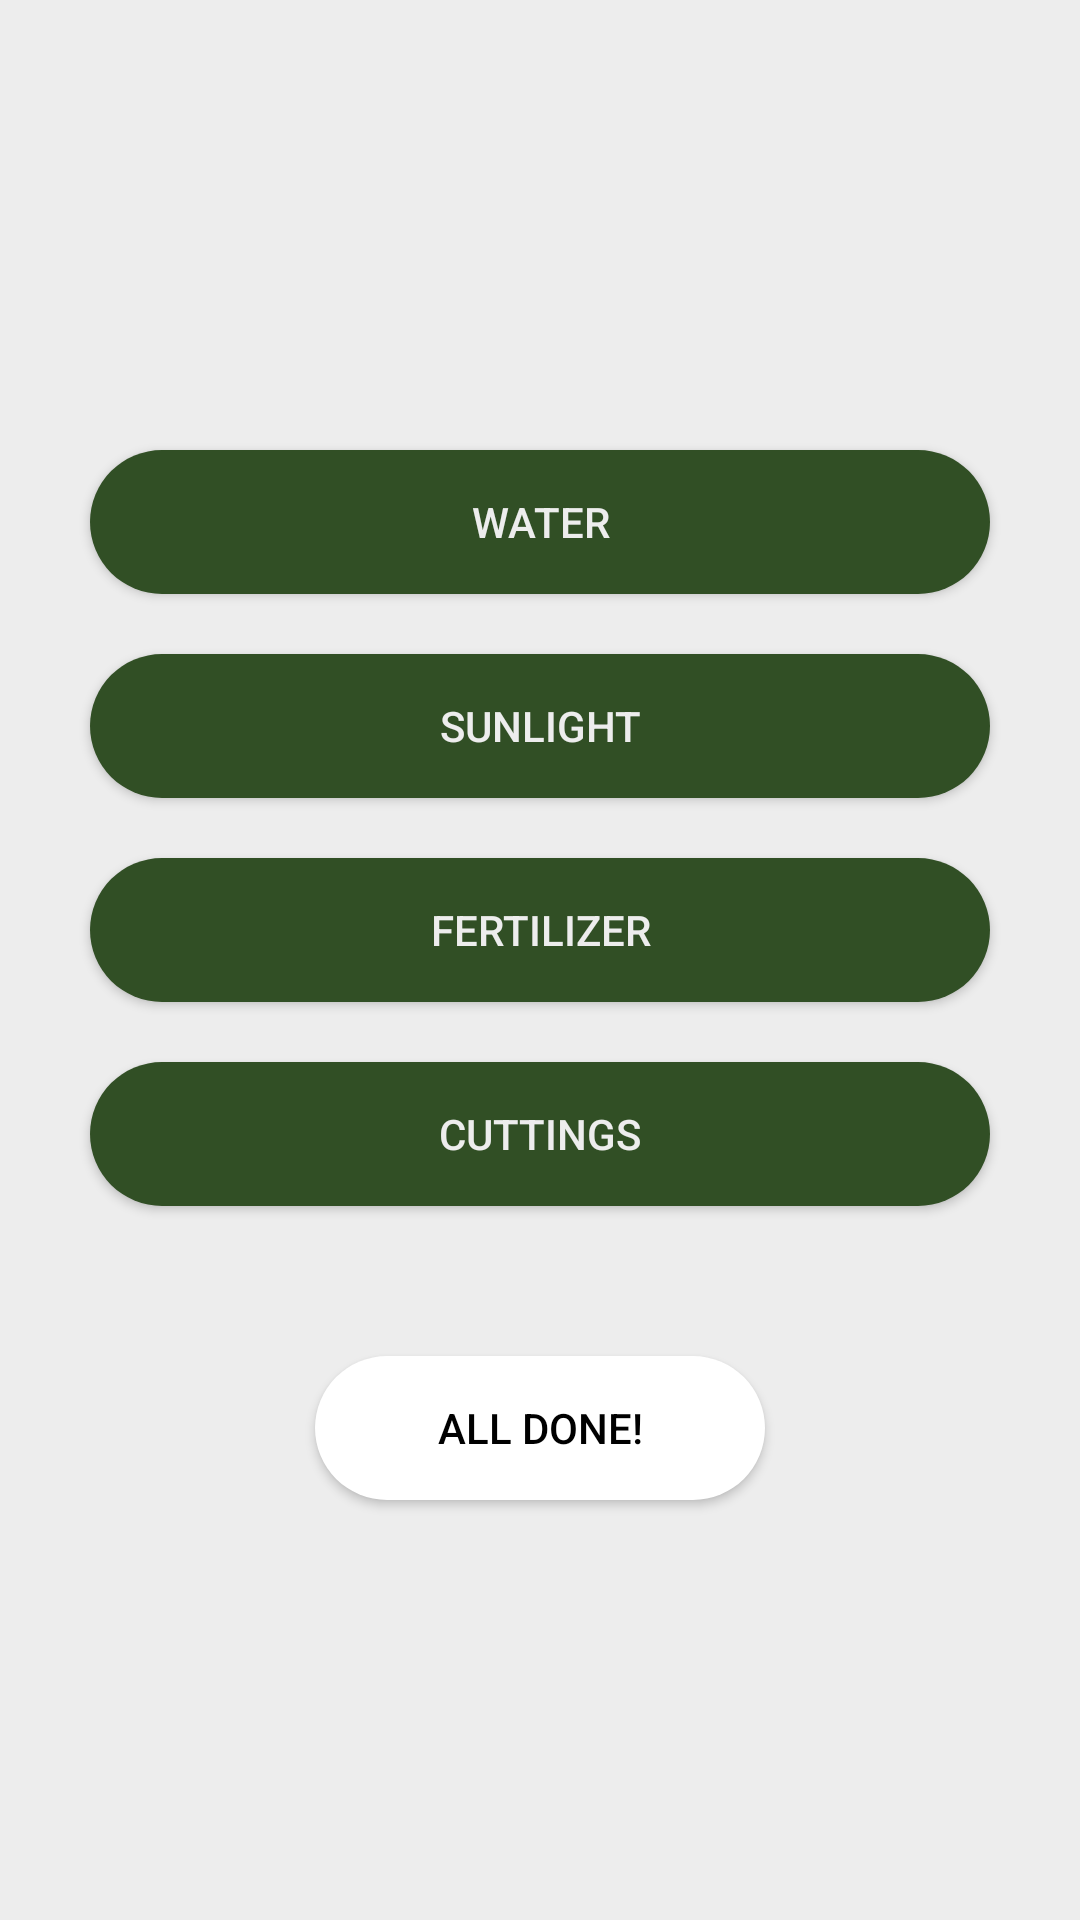

Layout XML and referenced resources for this Android screen:
<!-- AndroidManifest.xml: application theme Theme.PlantsHome -->
<!-- res/layout/fragment_report.xml -->
<?xml version="1.0" encoding="utf-8"?>
<LinearLayout xmlns:app="http://schemas.android.com/apk/res-auto"
    xmlns:tools="http://schemas.android.com/tools"
    android:orientation="vertical"
    xmlns:android="http://schemas.android.com/apk/res/android"
    android:layout_height="match_parent"
    android:layout_width="match_parent"
    android:background="@color/halfWhite"

    >

    <Button
        android:id="@+id/reportbtn1"
        android:layout_width="300dp"
        android:layout_height="wrap_content"
        android:layout_gravity="center"
        android:layout_marginTop="150dp"
        android:background="@drawable/button_rounded"
        android:backgroundTint="@color/green"
        android:gravity="center"
        android:text="Water"
        android:textColor="@color/halfWhite"
        app:backgroundTint="@color/green" />

    <Button
        android:id="@+id/reportbtn2"
        android:layout_width="300dp"
        android:layout_height="wrap_content"
        android:layout_gravity="center"
        android:layout_marginTop="20dp"
        android:background="@drawable/button_rounded"
        android:backgroundTint="@color/green"
        android:gravity="center"
        android:text="Sunlight"
        android:textColor="@color/halfWhite"
        app:backgroundTint="@color/green" />

    <Button
        android:id="@+id/reportbtn3"
        android:layout_width="300dp"
        android:layout_height="wrap_content"
        android:layout_gravity="center"
        android:layout_marginTop="20dp"
        android:background="@drawable/button_rounded"
        android:backgroundTint="@color/green"
        android:gravity="center"
        android:text="Fertilizer"
        android:textColor="@color/halfWhite"
        app:backgroundTint="@color/green" />

    <Button
        android:id="@+id/reportbtn4"
        android:layout_width="300dp"
        android:layout_height="wrap_content"
        android:layout_gravity="center"
        android:layout_marginTop="20dp"
        android:background="@drawable/button_rounded"
        android:backgroundTint="@color/green"
        android:gravity="center"
        android:text="Cuttings"
        android:textColor="@color/halfWhite"
        app:backgroundTint="@color/green" />

    <Button
        android:id="@+id/allDone"
        android:layout_width="150dp"
        android:layout_height="wrap_content"
        android:layout_gravity="center"
        android:layout_marginTop="50dp"
        android:background="@drawable/button_rounded"
        android:backgroundTint="@android:color/white"
        android:gravity="center"

        android:text="All Done!"
        android:textColor="@color/black"
        app:backgroundTint="#FFFFFF"
        tools:ignore="onClick"
         />




</LinearLayout>
<!-- resources referenced by this layout -->
<resources>
  <color name="black">#FF000000</color>
  <color name="green">#314F25</color>
  <color name="halfWhite">#EDEDED</color>
  <!-- drawable button_rounded (drawable) -->
  <?xml version="1.0" encoding="utf-8"?>
  <shape xmlns:android="http://schemas.android.com/apk/res/android"
      android:shape="rectangle">
  
      <solid android:color="#FFFFFF"/>
      <corners android:radius="150px" />
  
  </shape>
  <style name="Theme.PlantsHome" parent="Theme.MaterialComponents.DayNight.NoActionBar">
          
          <item name="colorPrimary">@color/purple_500</item>
          <item name="colorPrimaryVariant">@color/purple_700</item>
          <item name="colorOnPrimary">@color/white</item>
          
          <item name="colorSecondary">@color/teal_200</item>
          <item name="colorSecondaryVariant">@color/teal_700</item>
          <item name="colorOnSecondary">@color/black</item>
          
          <item name="android:statusBarColor" tools:targetApi="l">?attr/colorPrimaryVariant</item>
          
      </style>
  <color name="purple_500">#314F25</color>
  <color name="purple_700">#314F25</color>
  <color name="white">#FFFFFFFF</color>
  <color name="teal_200">#314F25</color>
  <color name="teal_700">#314F25</color>
</resources>
